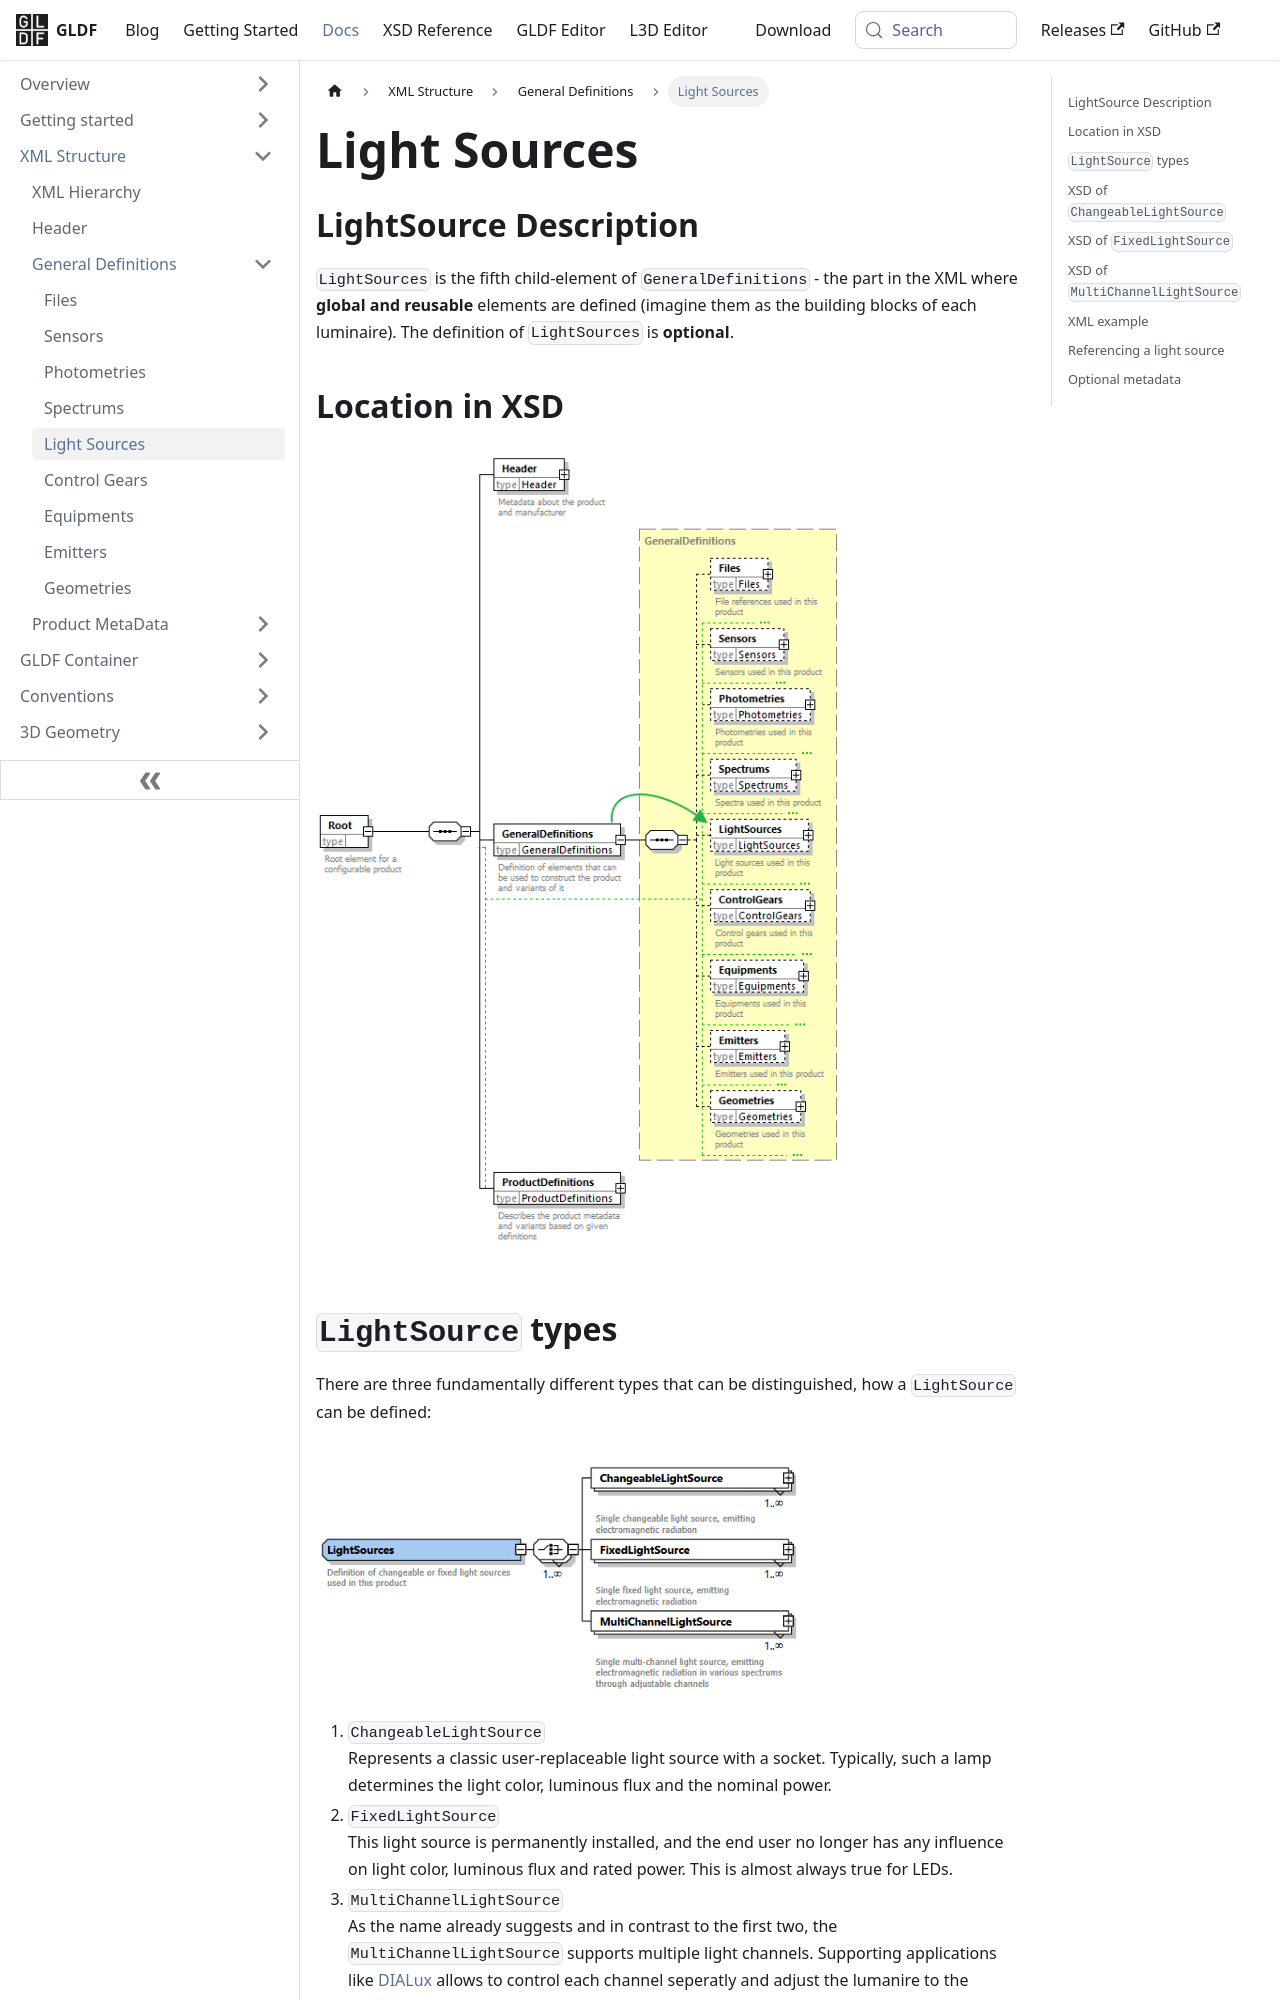

repository: globallightingdata/website · page: docs/structure/light-sources/index.html · generator: docusaurus

---
title: Light Sources
sidebar_label: Light Sources
---


## LightSource Description

`LightSources` is the fifth child-element of `GeneralDefinitions` - the part in the XML where **global and reusable** elements are defined (imagine them as the building blocks of each luminaire). The definition of `LightSources` is **optional**.

## Location in XSD

<img src="/img/docs/structure/lightsources-hierarchy.webp" alt="LightSource location in XSD" width="550" />

## `LightSource` types

There are three fundamentally different types that can be distinguished, how a `LightSource` can be defined:

<img src="/img/docs/structure/lightsources-optionaltype.webp" alt="Optional light source types" width="520" />

1. `ChangeableLightSource`  
  Represents a classic user-replaceable light source with a socket. Typically, such a lamp determines the light color, luminous flux and the nominal power.
1. `FixedLightSource`  
  This light source is permanently installed, and the end user no longer has any influence on light color, luminous flux and rated power. This is almost always true for LEDs.
1. `MultiChannelLightSource`  
  As the name already suggests and in contrast to the first two, the `MultiChannelLightSource` supports multiple light channels. Supporting applications like [DIALux](https://www.dialux.com) allows to control each channel seperatly and adjust the lumanire to the current requirements of a lighting scene.

## XSD of `ChangeableLightSource`

<img src="/img/docs/structure/lightsources-changeable.webp" alt="Changeable light source" width="430" />

## XSD of `FixedLightSource`

<img src="/img/docs/structure/lightsources-fixed.webp" alt="Fixed light source" width="410" />

## XSD of `MultiChannelLightSource`

<img src="/img/docs/structure/lightsources-multi.webp" alt="Multichannel light source" width="430" />
